pico-8 play session: hold → + tap 🅾

[t = 1 s] hold → ~1s, tap 🅾 ~2×
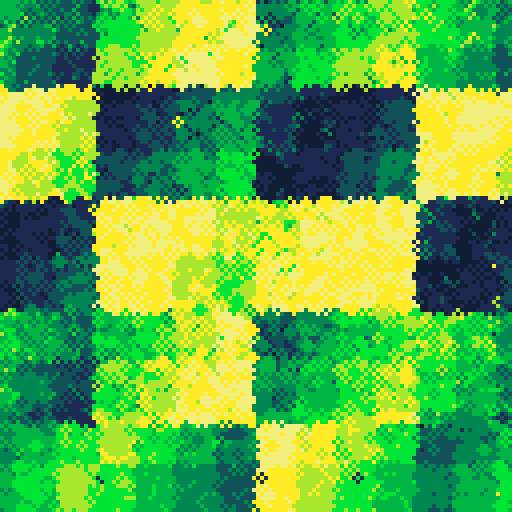
[t = 2 s] hold → ~2s, tap 🅾 ~4×
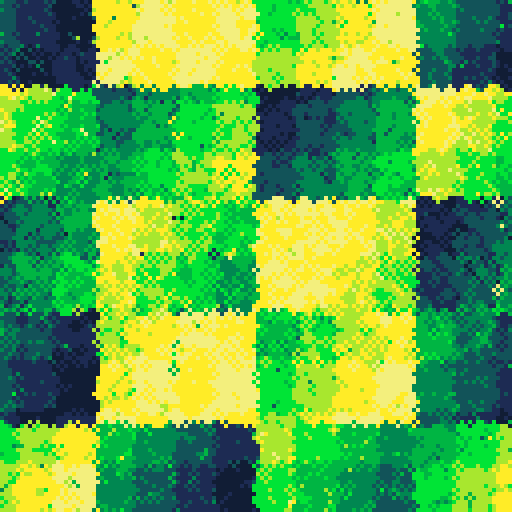
[t = 4 s] hold → ~4s, tap 🅾 ~7×
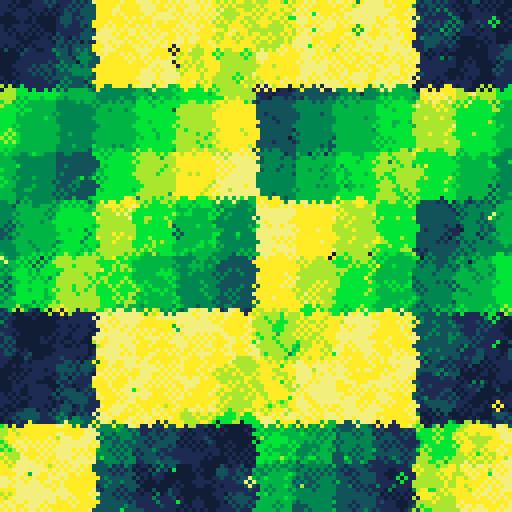
[t = 8 s] hold → ~8s, tap 🅾 ~14×
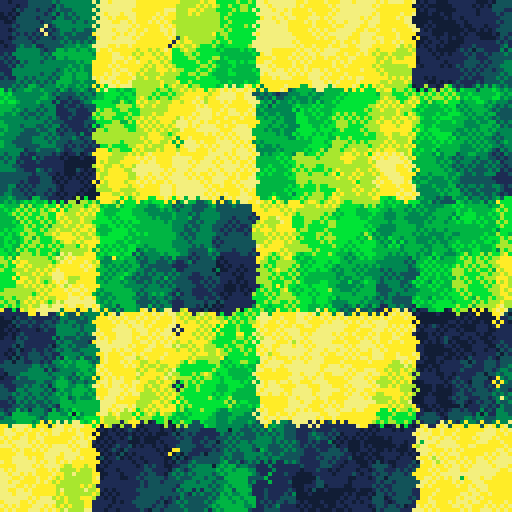

pico-8 cartridge
version 29
__lua__
function sqr(a) return a*a end
function dist(x1,y1,x2,y2) return sqrt(sqr(x2-x1)+sqr(y2-y1)) end
function nsin(a) return (sin(a)+1)/2 end
function ncos(a) return (cos(a)+1)/2 end
function tan(a) return sin(a)/cos(a) end
function drw_mouse(x,y) spr(0,x,y) end
poke(0x5f2d, 1)--enable mouse
p={
	7,
	7+128,
	10,
	10+128,
	11,
	11+128,
	3,
	3+128,
	1,
	1+128,
	1,
	3+128,
	3,
	11+128,
	11,
	10+128,
	10,
	7+128
}
for i=1,#p do
	pal(i,p[i],1)
end

░=1000
dt=0.0333
t=0

cls()
::♥::
--cls()
t+=dt
mx,my=stat(32),stat(33)

for i=1,░ do
	y=rnd(128)-64
	x=rnd(128)-64
	
	c=
		 sin(y/600 + sin(t/10) + 1)
		+flr(x/10) + flr(y/13)
		+6*flr(sin(x/80))
		+6*flr(cos(y/56))
		+t*3

	c=c%#p+1 -- [1,14]
	
	circ(x+64,y+64,1,c)
end

flip() goto ♥
__gfx__
01000000000000000000000000000000000000000000000000000000000000000000000000000000000000000000000000000000000000000000000000000000
17100000000000000000000000000000000000000000000000000000000000000000000000000000000000000000000000000000000000000000000000000000
17710000000000000000000000000000000000000000000000000000000000000000000000000000000000000000000000000000000000000000000000000000
17771000000000000000000000000000000000000000000000000000000000000000000000000000000000000000000000000000000000000000000000000000
17777100000000000000000000000000000000000000000000000000000000000000000000000000000000000000000000000000000000000000000000000000
17711100000000000000000000000000000000000000000000000000000000000000000000000000000000000000000000000000000000000000000000000000
01171000000000000000000000000000000000000000000000000000000000000000000000000000000000000000000000000000000000000000000000000000
